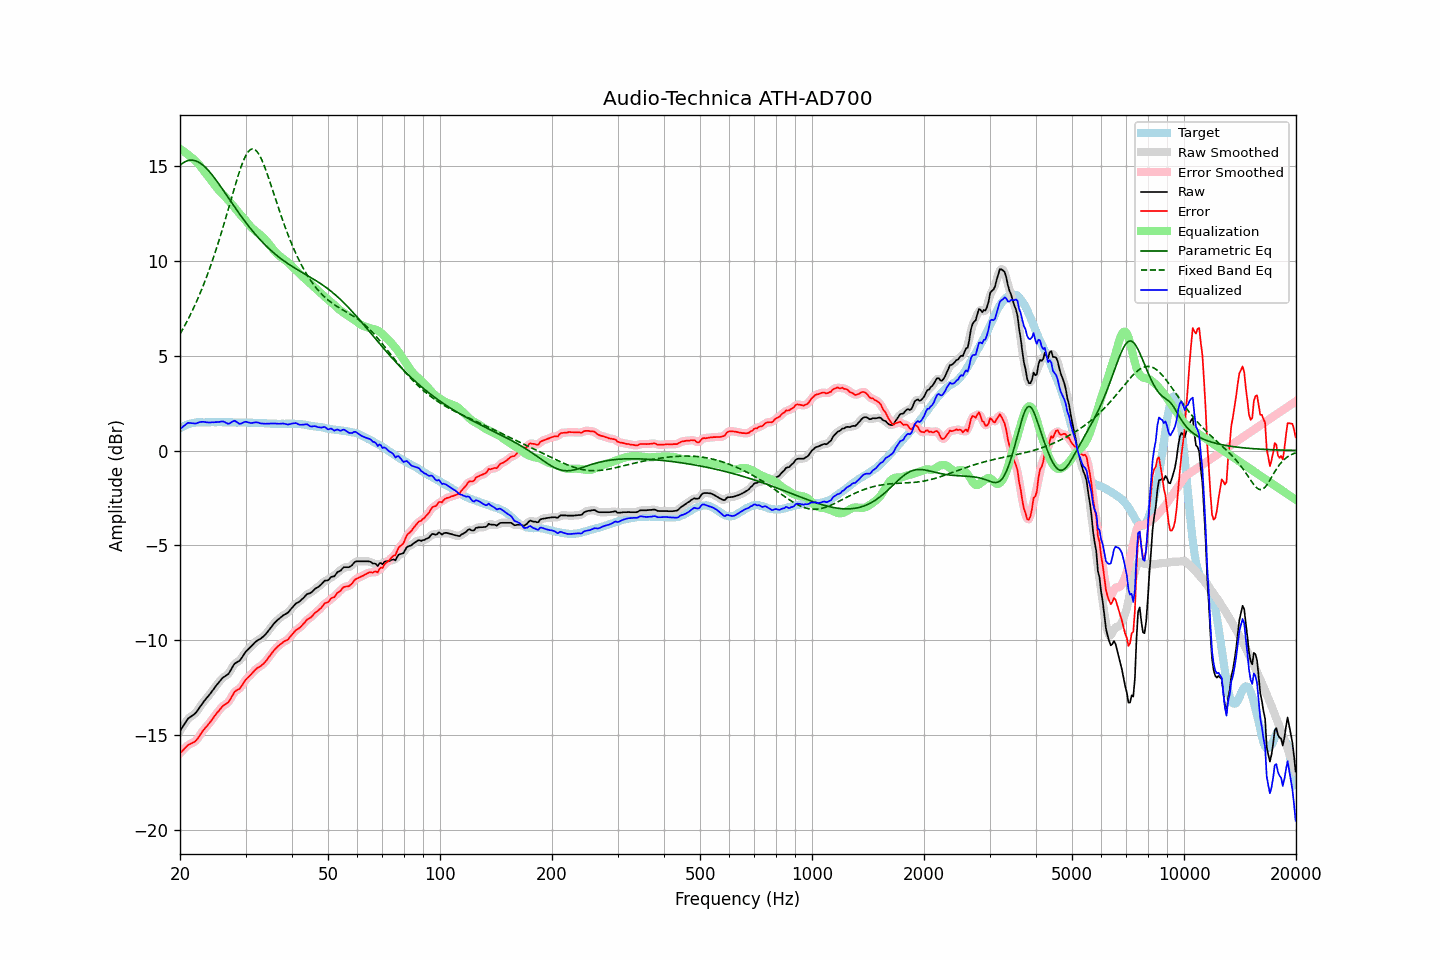

Source data for this figure (header and first rows):
frequency, raw, error, smoothed, error_smoothed, equalization, parametric_eq, fixed_band_eq, equalized_raw, equalized_smoothed, target
20.00, -14.78, -15.95, -14.79, -15.96, 15.91, 15.03, 6.14, 1.12, 1.12, 1.17
20.20, -14.65, -15.87, -14.65, -15.87, 15.85, 15.10, 6.29, 1.20, 1.20, 1.22
20.40, -14.52, -15.79, -14.51, -15.78, 15.79, 15.17, 6.44, 1.27, 1.28, 1.27
20.61, -14.39, -15.69, -14.38, -15.70, 15.73, 15.22, 6.59, 1.33, 1.34, 1.30
20.81, -14.26, -15.61, -14.26, -15.61, 15.66, 15.26, 6.75, 1.40, 1.40, 1.35
21.02, -14.13, -15.52, -14.15, -15.54, 15.59, 15.28, 6.91, 1.46, 1.44, 1.39
21.23, -14.07, -15.48, -14.07, -15.48, 15.52, 15.30, 7.08, 1.45, 1.46, 1.41
21.44, -14.01, -15.44, -14.01, -15.44, 15.45, 15.31, 7.25, 1.44, 1.44, 1.43
21.66, -13.95, -15.40, -13.96, -15.40, 15.39, 15.30, 7.43, 1.44, 1.43, 1.45
21.87, -13.89, -15.35, -13.89, -15.35, 15.32, 15.29, 7.61, 1.43, 1.43, 1.46
22.09, -13.81, -15.29, -13.80, -15.28, 15.24, 15.26, 7.80, 1.43, 1.44, 1.48
22.31, -13.69, -15.18, -13.69, -15.18, 15.15, 15.23, 7.99, 1.46, 1.46, 1.49
22.54, -13.56, -15.05, -13.57, -15.06, 15.05, 15.18, 8.19, 1.49, 1.49, 1.49
22.76, -13.44, -14.93, -13.44, -14.93, 14.95, 15.12, 8.39, 1.51, 1.51, 1.49
22.99, -13.32, -14.80, -13.32, -14.81, 14.84, 15.06, 8.60, 1.51, 1.51, 1.48
23.22, -13.21, -14.69, -13.21, -14.70, 14.72, 14.99, 8.81, 1.51, 1.51, 1.48
23.45, -13.11, -14.59, -13.11, -14.59, 14.61, 14.91, 9.03, 1.50, 1.50, 1.48
23.69, -13.01, -14.50, -13.01, -14.50, 14.49, 14.82, 9.26, 1.48, 1.48, 1.49
23.92, -12.91, -14.40, -12.91, -14.40, 14.39, 14.73, 9.49, 1.48, 1.48, 1.49
24.16, -12.80, -14.29, -12.80, -14.29, 14.28, 14.63, 9.73, 1.48, 1.48, 1.49
24.40, -12.68, -14.18, -12.68, -14.18, 14.17, 14.53, 9.97, 1.49, 1.49, 1.50
24.65, -12.57, -14.06, -12.57, -14.06, 14.06, 14.42, 10.22, 1.49, 1.49, 1.49
24.89, -12.45, -13.94, -12.45, -13.95, 13.95, 14.31, 10.47, 1.50, 1.49, 1.49
25.14, -12.34, -13.83, -12.34, -13.84, 13.84, 14.19, 10.74, 1.50, 1.50, 1.49
25.39, -12.24, -13.74, -12.23, -13.73, 13.74, 14.07, 11.00, 1.50, 1.51, 1.50
25.65, -12.13, -13.63, -12.13, -13.63, 13.65, 13.95, 11.28, 1.52, 1.52, 1.50
25.91, -12.03, -13.52, -12.04, -13.53, 13.56, 13.83, 11.56, 1.53, 1.53, 1.49
26.16, -11.95, -13.44, -11.96, -13.45, 13.48, 13.71, 11.84, 1.53, 1.52, 1.49
26.43, -11.90, -13.39, -11.90, -13.39, 13.39, 13.58, 12.13, 1.49, 1.49, 1.49
26.69, -11.84, -13.33, -11.85, -13.34, 13.30, 13.46, 12.42, 1.46, 1.45, 1.49
26.96, -11.79, -13.28, -11.77, -13.26, 13.20, 13.33, 12.71, 1.41, 1.43, 1.49
27.23, -11.66, -13.15, -11.66, -13.15, 13.10, 13.21, 13.01, 1.44, 1.44, 1.49
27.50, -11.51, -13.00, -11.51, -13.00, 13.00, 13.08, 13.31, 1.49, 1.49, 1.49
27.77, -11.36, -12.84, -11.36, -12.85, 12.90, 12.96, 13.60, 1.55, 1.54, 1.48
28.05, -11.23, -12.71, -11.25, -12.73, 12.80, 12.84, 13.89, 1.57, 1.55, 1.48
28.33, -11.18, -12.65, -11.18, -12.66, 12.70, 12.72, 14.18, 1.52, 1.52, 1.47
28.62, -11.13, -12.60, -11.13, -12.61, 12.59, 12.59, 14.45, 1.46, 1.46, 1.47
28.90, -11.09, -12.57, -11.07, -12.55, 12.49, 12.47, 14.71, 1.40, 1.42, 1.48
29.19, -10.98, -12.45, -10.98, -12.45, 12.40, 12.36, 14.96, 1.42, 1.42, 1.47
29.48, -10.85, -12.33, -10.85, -12.33, 12.31, 12.24, 15.18, 1.46, 1.46, 1.48
29.78, -10.71, -12.18, -10.72, -12.19, 12.21, 12.13, 15.38, 1.50, 1.49, 1.47
30.08, -10.59, -12.07, -10.60, -12.08, 12.11, 12.01, 15.56, 1.52, 1.51, 1.48
30.38, -10.51, -11.98, -10.51, -11.98, 12.01, 11.90, 15.70, 1.49, 1.50, 1.47
30.68, -10.43, -11.90, -10.43, -11.90, 11.90, 11.80, 15.80, 1.47, 1.47, 1.47
30.99, -10.35, -11.82, -10.35, -11.82, 11.80, 11.69, 15.87, 1.45, 1.45, 1.47
31.30, -10.26, -11.72, -10.26, -11.73, 11.72, 11.59, 15.90, 1.45, 1.46, 1.46
31.61, -10.17, -11.63, -10.17, -11.63, 11.64, 11.48, 15.89, 1.47, 1.47, 1.46
31.93, -10.08, -11.54, -10.09, -11.55, 11.57, 11.38, 15.84, 1.49, 1.48, 1.46
32.24, -10.02, -11.47, -10.02, -11.48, 11.50, 11.29, 15.75, 1.48, 1.48, 1.45
32.57, -9.97, -11.42, -9.97, -11.42, 11.43, 11.19, 15.63, 1.46, 1.46, 1.45
32.89, -9.93, -11.38, -9.92, -11.37, 11.36, 11.10, 15.48, 1.43, 1.44, 1.45
33.22, -9.86, -11.30, -9.86, -11.31, 11.29, 11.01, 15.30, 1.43, 1.42, 1.44
33.55, -9.79, -11.23, -9.79, -11.23, 11.21, 10.92, 15.10, 1.42, 1.42, 1.44
33.89, -9.71, -11.14, -9.71, -11.14, 11.12, 10.84, 14.88, 1.41, 1.42, 1.43
34.23, -9.61, -11.04, -9.61, -11.04, 11.03, 10.75, 14.64, 1.41, 1.42, 1.43
34.57, -9.50, -10.92, -9.50, -10.93, 10.92, 10.67, 14.40, 1.42, 1.42, 1.42
34.92, -9.39, -10.81, -9.39, -10.81, 10.81, 10.59, 14.15, 1.42, 1.42, 1.42
35.27, -9.28, -10.69, -9.28, -10.69, 10.70, 10.52, 13.89, 1.42, 1.43, 1.41
35.62, -9.17, -10.58, -9.17, -10.59, 10.60, 10.44, 13.63, 1.43, 1.42, 1.41
35.97, -9.07, -10.48, -9.08, -10.49, 10.50, 10.37, 13.37, 1.43, 1.42, 1.41
... 635 more rows
